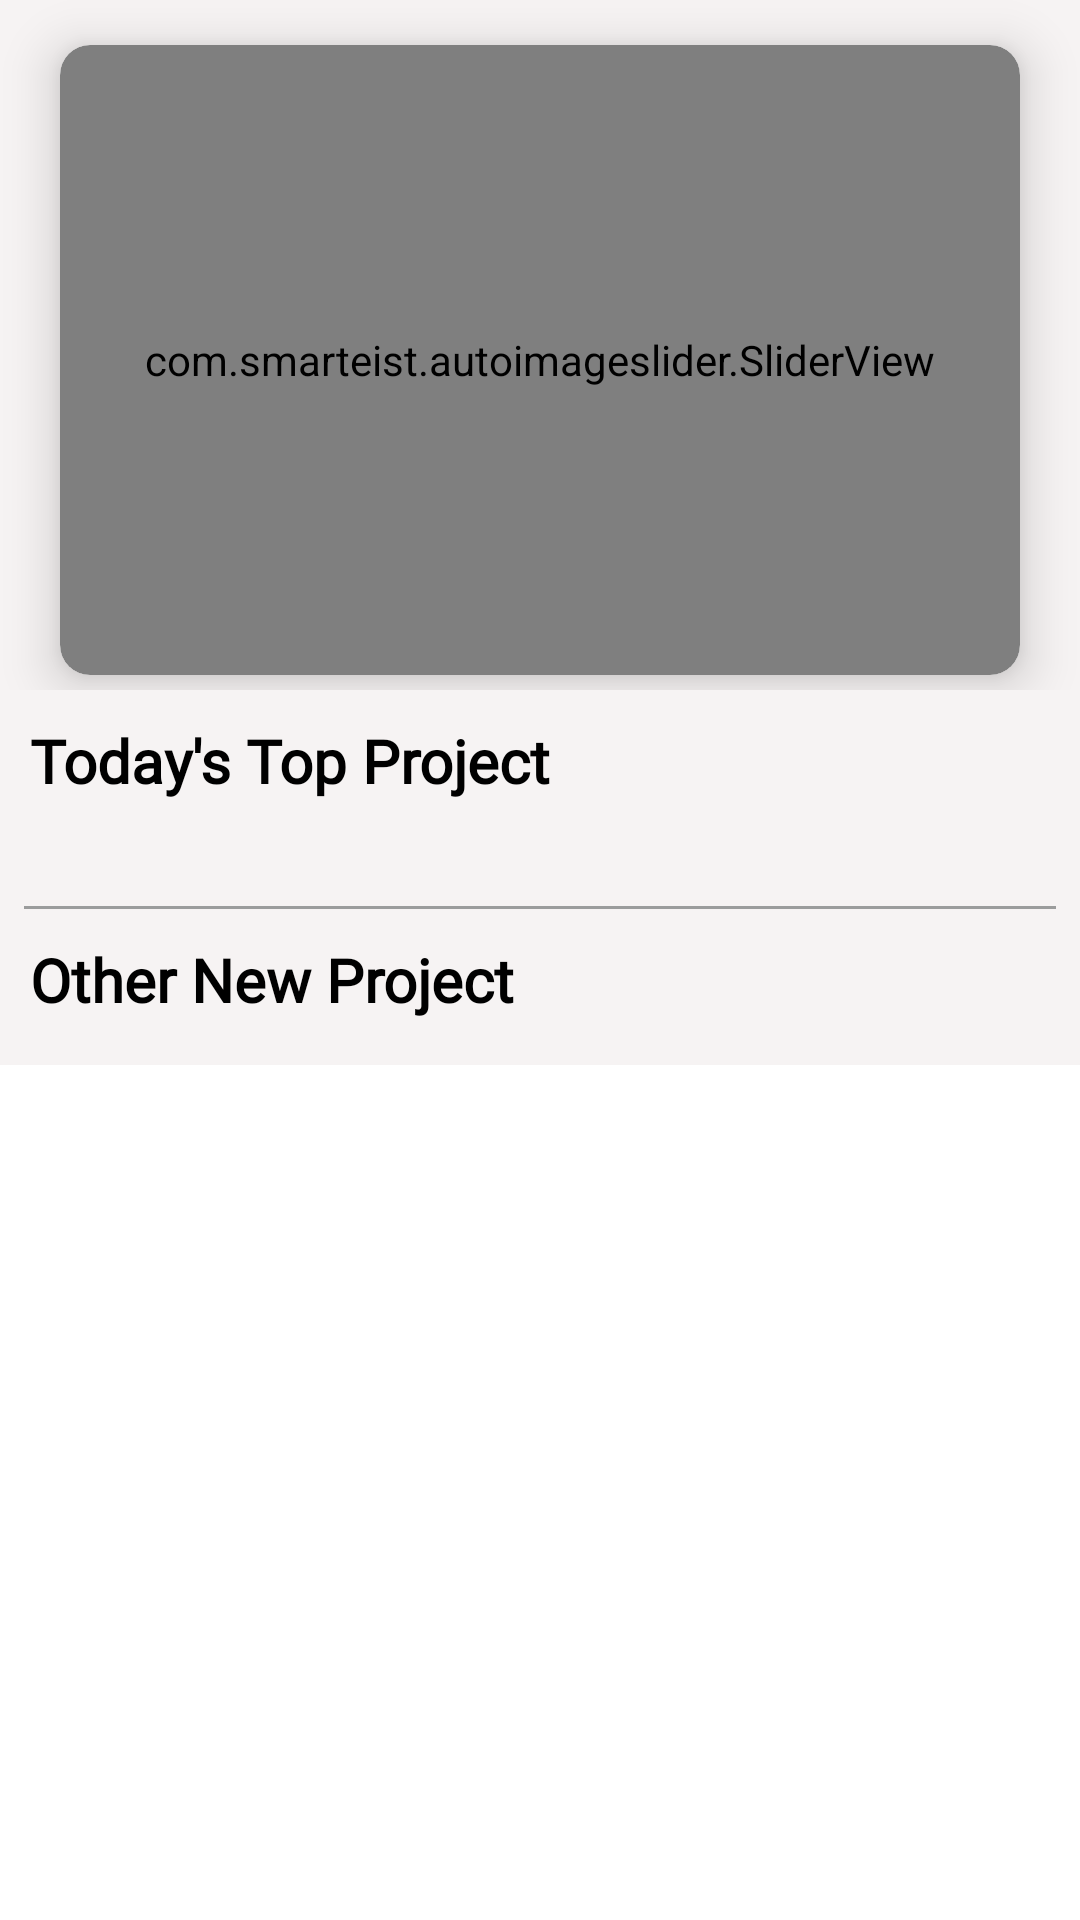

Android layout source for this screen:
<!-- AndroidManifest.xml: fallback theme Theme.MaterialComponents.DayNight.NoActionBar -->
<!-- res/layout/fragment_home.xml -->
<?xml version="1.0" encoding="utf-8"?>
<androidx.coordinatorlayout.widget.CoordinatorLayout
    xmlns:android="http://schemas.android.com/apk/res/android"
    xmlns:app="http://schemas.android.com/apk/res-auto"
    xmlns:tools="http://schemas.android.com/tools"
    android:id="@+id/main_content"
    android:layout_width="match_parent"
    android:layout_height="match_parent"
    tools:context=".Fragment.HomeFragment">



    <androidx.core.widget.NestedScrollView
        android:id="@+id/nestedsv"
        android:layout_width="match_parent"
        android:layout_height="match_parent"
        android:fillViewport="false"
        android:fitsSystemWindows="true"
        app:layout_behavior="@string/appbar_scrolling_view_behavior">

        <LinearLayout
            android:layout_width="match_parent"
            android:layout_height="match_parent"
            android:background="#F6F3F3"
            android:orientation="vertical">

            <RelativeLayout
                android:layout_width="match_parent"
                android:layout_height="wrap_content">

                <LinearLayout
                    android:layout_width="match_parent"
                    android:layout_height="130dp"
                    android:orientation="horizontal">

                </LinearLayout>

                <androidx.cardview.widget.CardView
                    android:layout_width="match_parent"
                    android:layout_height="wrap_content"
                    android:layout_marginStart="20dp"
                    android:layout_marginTop="15dp"
                    android:layout_marginEnd="20dp"
                    android:layout_marginBottom="5dp"
                    app:cardCornerRadius="10dp"
                    app:cardElevation="10dp">

                    <androidx.cardview.widget.CardView
                        android:layout_width="match_parent"
                        android:layout_height="match_parent"
                        app:cardCornerRadius="10dp">

                        <com.smarteist.autoimageslider.SliderView
                            android:id="@+id/image_slider"
                            android:layout_width="match_parent"
                            android:layout_height="210dp"
                            app:sliderAnimationDuration="600"
                            app:sliderAutoCycleDirection="back_and_forth"
                            app:sliderAutoCycleEnabled="true"
                            app:sliderIndicatorAnimationDuration="600"
                            app:sliderIndicatorGravity="center_horizontal|bottom"
                            app:sliderIndicatorMargin="15dp"
                            app:sliderIndicatorOrientation="horizontal"
                            app:sliderIndicatorPadding="3dp"
                            app:sliderIndicatorRadius="2dp"
                            app:sliderIndicatorSelectedColor="#5A5A5A"
                            app:sliderIndicatorUnselectedColor="#FFF"
                            app:sliderScrollTimeInSec="2"
                            app:sliderStartAutoCycle="true" />
                    </androidx.cardview.widget.CardView>

                </androidx.cardview.widget.CardView>


            </RelativeLayout>

            <TextView
                android:layout_width="match_parent"
                android:layout_height="wrap_content"
                android:layout_centerVertical="true"
                android:layout_marginLeft="10dp"
                android:layout_marginTop="10dp"
                android:layout_weight="1"
                android:fontFamily="@font/cabin"
                android:gravity="left"
                android:text="Today's Top Project"
                android:textColor="#000000"
                android:textSize="20dp"
                android:textStyle="bold" />

            <androidx.recyclerview.widget.RecyclerView
                android:id="@+id/rcvnewposst"
                android:layout_width="match_parent"
                android:layout_height="wrap_content"
                android:layout_marginTop="15dp">

            </androidx.recyclerview.widget.RecyclerView>

            <TextView
                android:id="@+id/textView2"
                android:layout_width="match_parent"
                android:layout_height="1dp"
                android:layout_centerHorizontal="true"
                android:layout_marginLeft="8dp"
                android:layout_marginTop="20dp"
                android:layout_marginRight="8dp"
                android:background="#9B9C9C" />

            <TextView
                android:layout_width="match_parent"
                android:layout_height="wrap_content"
                android:layout_centerVertical="true"
                android:layout_marginLeft="10dp"
                android:layout_marginTop="10dp"
                android:layout_weight="1"
                android:fontFamily="@font/cabin"
                android:gravity="left"
                android:text="Other New Project"
                android:textColor="#000000"
                android:textSize="20dp"
                android:textStyle="bold" />

            <androidx.recyclerview.widget.RecyclerView
                android:id="@+id/rcvnpost"
                android:layout_width="match_parent"
                android:layout_height="wrap_content"
                android:layout_marginTop="15dp"></androidx.recyclerview.widget.RecyclerView>

        </LinearLayout>


    </androidx.core.widget.NestedScrollView>
</androidx.coordinatorlayout.widget.CoordinatorLayout>
<!-- resources referenced by this layout -->
<resources>

</resources>
